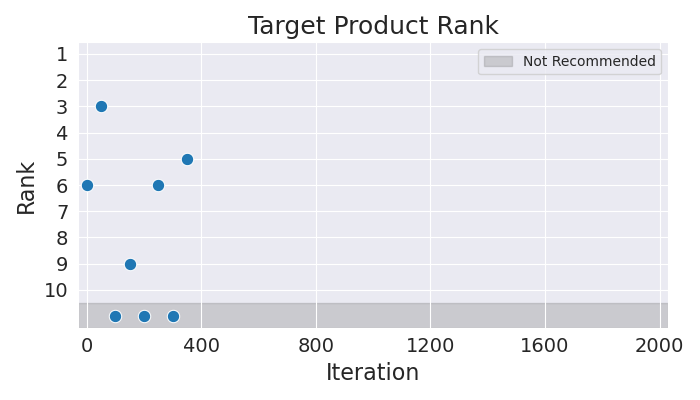

Data behind this chart, as committed beside it:
Iteration, Rank
0, 6
50, 3
100, 11
150, 9
200, 11
250, 6
300, 11
350, 5
